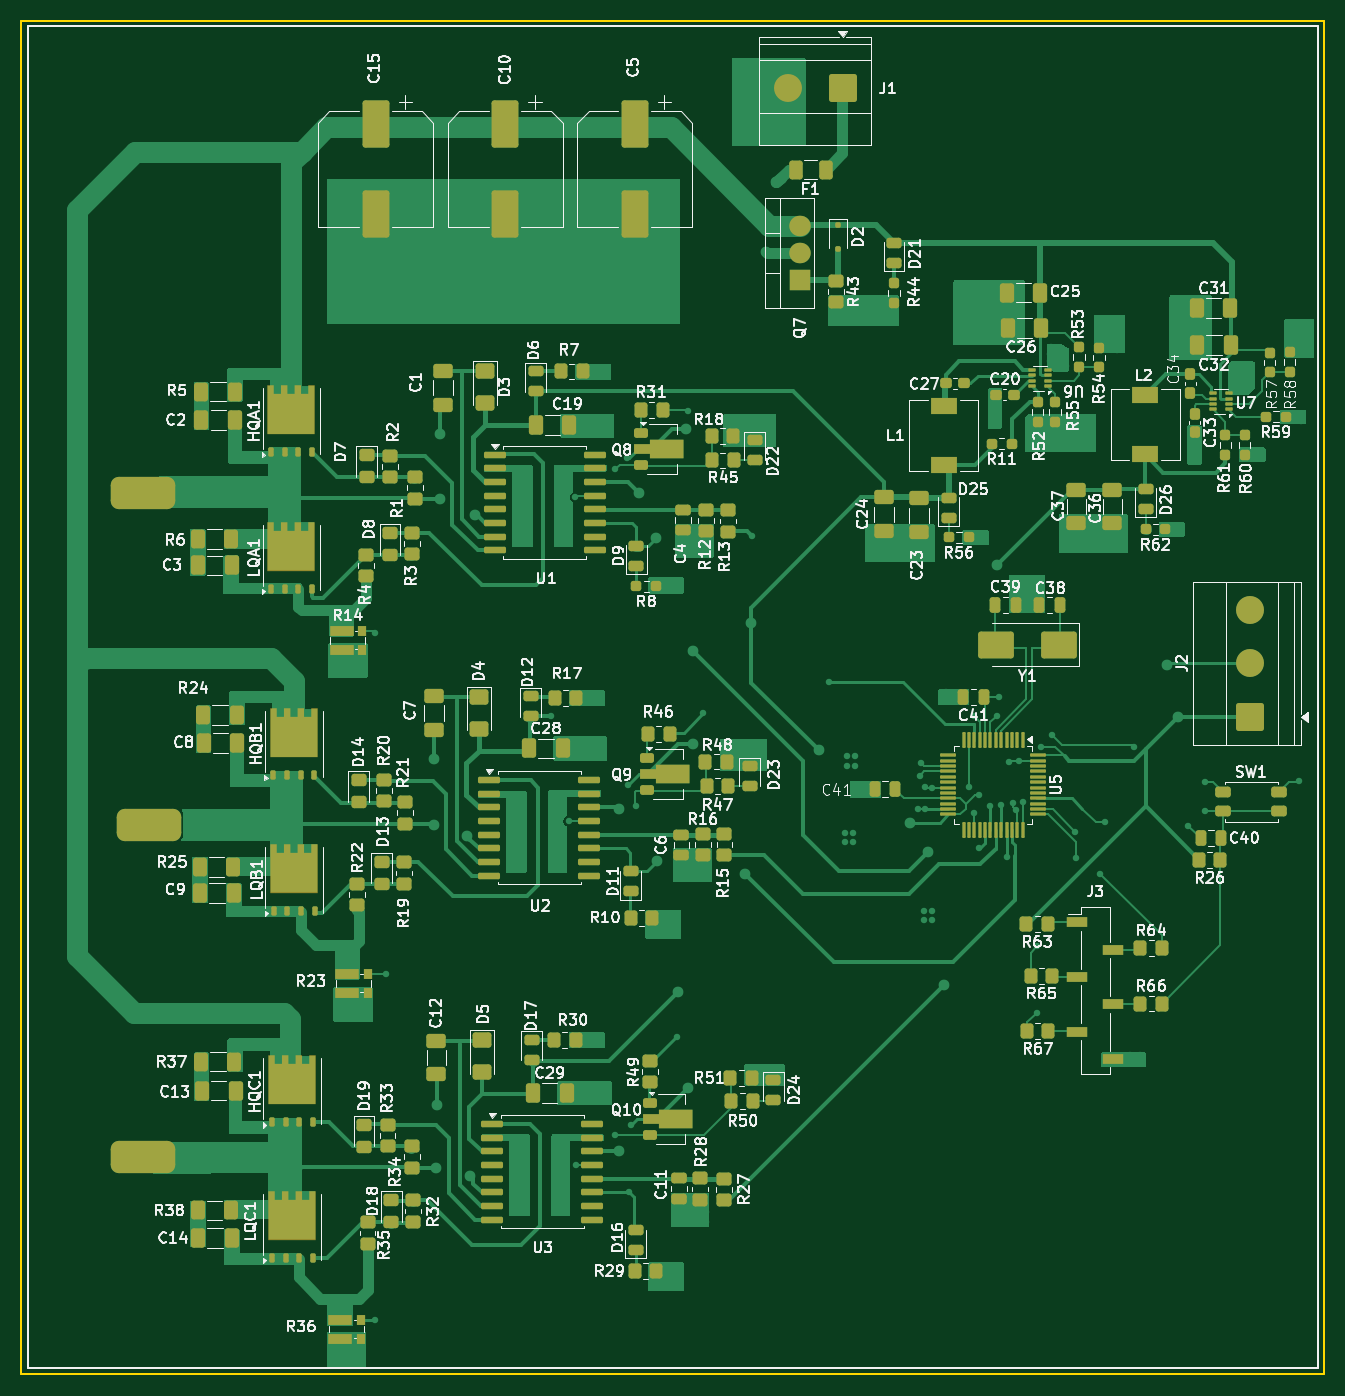
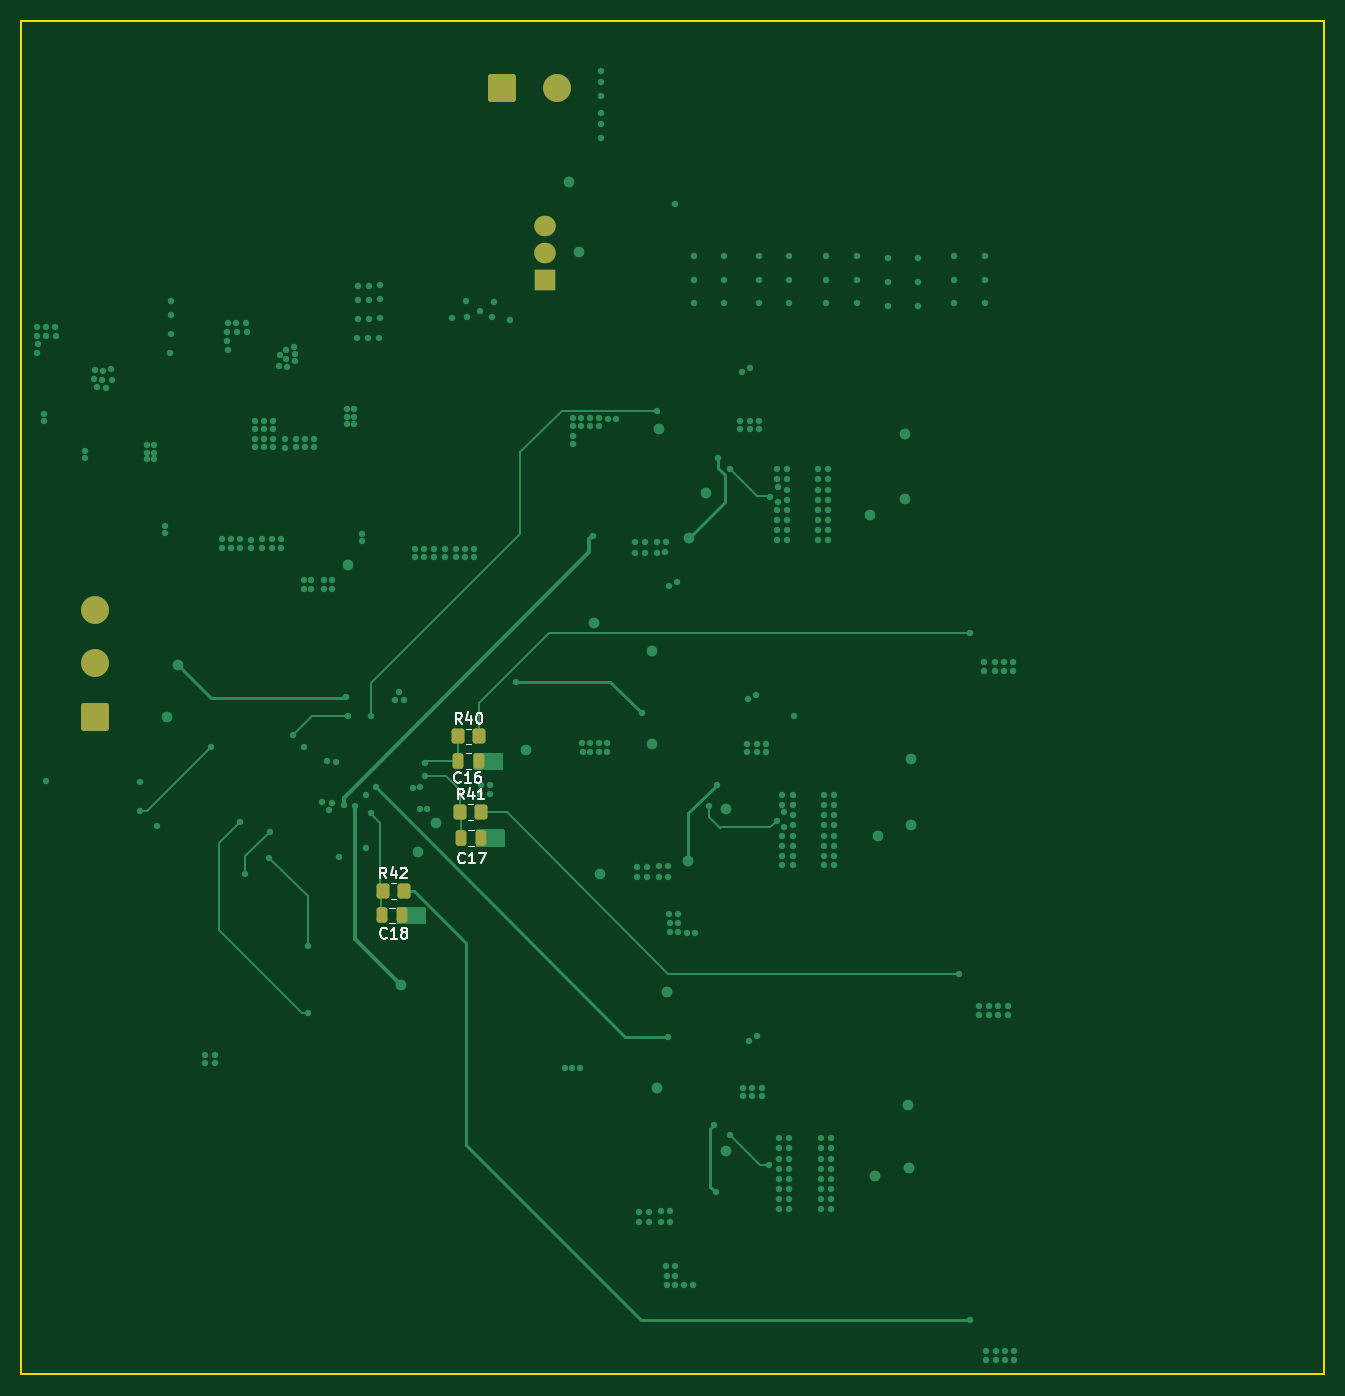
Circuit board: 9 layer files. Board 121.1 x 125.9 mm.
- bottom_copper: BLDC DRIVER 10 aprel 2026-B_Cu (GND).gbl (22956 bytes)
- bottom_mask: BLDC DRIVER 10 aprel 2026-B_Mask.gbs (2233 bytes)
- paste: BLDC DRIVER 10 aprel 2026-B_Paste.gbp (1662 bytes)
- bottom_silk: BLDC DRIVER 10 aprel 2026-B_Silkscreen.gbo (10951 bytes)
- outline: BLDC DRIVER 10 aprel 2026-Edge_Cuts.gm1 (624 bytes)
- top_copper: BLDC DRIVER 10 aprel 2026-F_Cu (+24V).gtl (125237 bytes)
- top_mask: BLDC DRIVER 10 aprel 2026-F_Mask.gts (19595 bytes)
- paste: BLDC DRIVER 10 aprel 2026-F_Paste.gtp (19673 bytes)
- top_silk: BLDC DRIVER 10 aprel 2026-F_Silkscreen.gto (260014 bytes)

=== bottom_copper: BLDC DRIVER 10 aprel 2026-B_Cu (GND).gbl (22956 bytes, source omitted) ===
=== bottom_mask: BLDC DRIVER 10 aprel 2026-B_Mask.gbs (2233 bytes, source withheld) ===
=== paste: BLDC DRIVER 10 aprel 2026-B_Paste.gbp (1662 bytes, source withheld) ===
=== bottom_silk: BLDC DRIVER 10 aprel 2026-B_Silkscreen.gbo (10951 bytes, source omitted) ===
=== outline: BLDC DRIVER 10 aprel 2026-Edge_Cuts.gm1 ===
%TF.GenerationSoftware,KiCad,Pcbnew,10.0.4*%
%TF.CreationDate,2026-09-28T01:25:26+04:00*%
%TF.ProjectId,BLDC DRIVER 10 aprel 2026,424c4443-2044-4524-9956-455220313020,rev?*%
%TF.SameCoordinates,Original*%
%TF.FileFunction,Profile,NP*%
%FSLAX46Y46*%
G04 Gerber Fmt 4.6, Leading zero omitted, Abs format (unit mm)*
G04 Created by KiCad (PCBNEW 10.0.4) date 2026-09-28 01:25:26*
%MOMM*%
%LPD*%
G01*
G04 APERTURE LIST*
%TA.AperFunction,Profile*%
%ADD10C,0.200000*%
%TD*%
G04 APERTURE END LIST*
D10*
X73450000Y-23500000D02*
X194600000Y-23500000D01*
X194600000Y-149450000D01*
X73450000Y-149450000D01*
X73450000Y-23500000D01*
M02*

=== top_copper: BLDC DRIVER 10 aprel 2026-F_Cu (+24V).gtl (125237 bytes, source omitted) ===
=== top_mask: BLDC DRIVER 10 aprel 2026-F_Mask.gts (19595 bytes, source omitted) ===
=== paste: BLDC DRIVER 10 aprel 2026-F_Paste.gtp (19673 bytes, source omitted) ===
=== top_silk: BLDC DRIVER 10 aprel 2026-F_Silkscreen.gto (260014 bytes, source omitted) ===
